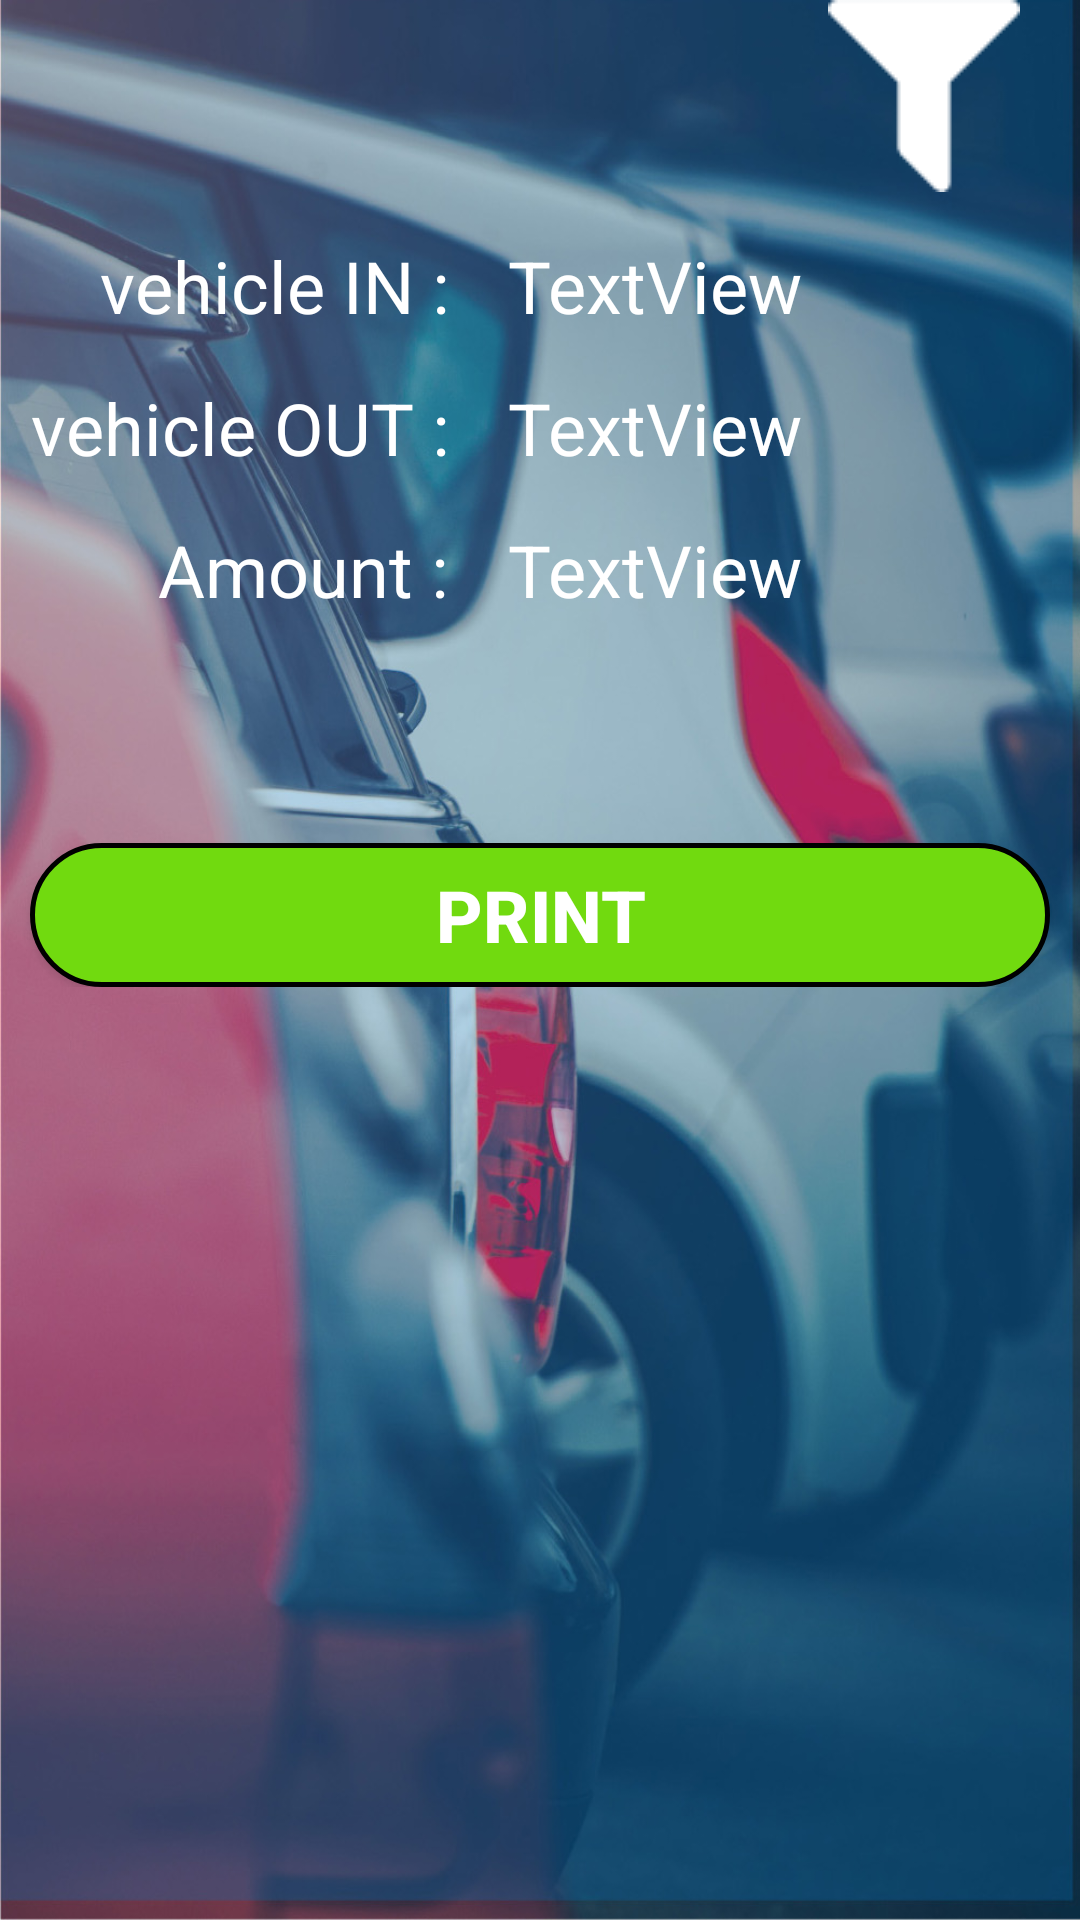

Write the Android layout XML for this screen, with the resource values it uses.
<!-- AndroidManifest.xml: application theme AppTheme -->
<!-- res/layout/activity_dailyreport.xml -->
<?xml version="1.0" encoding="utf-8"?>
<android.support.constraint.ConstraintLayout xmlns:android="http://schemas.android.com/apk/res/android"
    xmlns:app="http://schemas.android.com/apk/res-auto"
    xmlns:tools="http://schemas.android.com/tools"
    android:layout_width="match_parent"
    android:layout_height="match_parent"
    tools:context=".Dailyreport">
    <RelativeLayout
        android:layout_width="match_parent"
        android:layout_height="match_parent"
        tools:layout_editor_absoluteX="8dp"
        tools:layout_editor_absoluteY="8dp"
        android:background="@drawable/logg"
        tools:ignore="MissingConstraints">

        <LinearLayout
            android:layout_width="match_parent"
            android:layout_height="wrap_content"
            android:orientation="vertical">

            <LinearLayout
                android:layout_width="match_parent"
                android:layout_height="match_parent"
                android:orientation="horizontal">
                <Button
                    android:id="@+id/button21"
                    android:layout_width="wrap_content"
                    android:layout_height="wrap_content"
                    android:layout_marginRight="20dp"
                    android:layout_weight="1"
                    android:background="@null"

                    android:text="" />

                <Button
                    android:id="@+id/button18"
                    android:layout_width="wrap_content"
                    android:layout_height="wrap_content"
                    android:layout_gravity="end"
                    android:layout_marginRight="20dp"
                    android:layout_weight="1"
                    android:background="@null"
                    android:drawableRight="@drawable/filter"
                    android:text="" />
            </LinearLayout>

            <TableLayout
                android:layout_width="match_parent"
                android:layout_height="match_parent">

                <TableRow
                    android:layout_width="match_parent"
                    android:layout_height="match_parent">

                    <TextView
                        android:id="@+id/textView11"
                        android:layout_width="match_parent"
                        android:layout_height="wrap_content"
                        android:layout_alignParentStart="true"
                        android:layout_below="@+id/textView3"
                        android:layout_marginLeft="10dp"
                        android:layout_marginRight="10dp"
                        android:layout_marginTop="15dp"
                        android:hint="#fff"
                        android:text="vehicle IN :"
                        android:textAlignment="textEnd"
                        android:textColor="#ffffff"
                        android:textSize="24sp" />

                    <TextView
                        android:id="@+id/textView4"
                        android:layout_width="match_parent"
                        android:layout_height="wrap_content"
                        android:layout_alignParentStart="true"
                        android:layout_below="@+id/textView3"
                        android:layout_marginLeft="10dp"
                        android:layout_marginRight="10dp"
                        android:layout_marginTop="15dp"
                        android:hint="#fff"
                        android:text="TextView"
                        android:textColor="#ffffff"
                        android:textSize="24sp" />

                </TableRow>

                <TableRow
                    android:layout_width="match_parent"
                    android:layout_height="match_parent">

                    <TextView
                        android:id="@+id/textView12"
                        android:layout_width="match_parent"
                        android:layout_height="wrap_content"
                        android:layout_alignEnd="@+id/textView4"
                        android:layout_below="@+id/textView4"
                        android:layout_marginLeft="10dp"
                        android:layout_marginRight="10dp"
                        android:layout_marginTop="15dp"
                        android:hint="#fff"
                        android:text="vehicle OUT :"
                        android:textAlignment="textEnd"
                        android:textColor="#ffffff"
                        android:textSize="24sp" />

                    <TextView
                        android:id="@+id/textView7"
                        android:layout_width="match_parent"
                        android:layout_height="wrap_content"
                        android:layout_alignEnd="@+id/textView4"
                        android:layout_below="@+id/textView4"
                        android:layout_marginLeft="10dp"
                        android:layout_marginRight="10dp"
                        android:layout_marginTop="15dp"
                        android:hint="#fff"
                        android:text="TextView"
                        android:textColor="#ffffff"
                        android:textSize="24sp" />
                </TableRow>

                <TableRow
                    android:layout_width="match_parent"
                    android:layout_height="match_parent">

                    <TextView
                        android:id="@+id/textView13"
                        android:layout_width="match_parent"
                        android:layout_height="wrap_content"
                        android:layout_alignParentStart="true"
                        android:layout_alignParentTop="true"

                        android:layout_marginLeft="10dp"
                        android:layout_marginRight="10dp"
                        android:layout_marginTop="15dp"
                        android:hint="#fff"
                        android:text="Amount :"
                        android:textAlignment="textEnd"
                        android:textColor="#ffffff"
                        android:textSize="24sp" />

                    <TextView
                        android:id="@+id/textView3"
                        android:layout_width="match_parent"
                        android:layout_height="wrap_content"
                        android:layout_alignParentStart="true"

                        android:layout_alignParentTop="true"
                        android:layout_marginLeft="10dp"
                        android:layout_marginRight="10dp"
                        android:layout_marginTop="15dp"
                        android:hint="#fff"
                        android:text="TextView"
                        android:textColor="#ffffff"
                        android:textSize="24sp" />
                </TableRow>

                <TableRow
                    android:layout_width="match_parent"
                    android:layout_height="match_parent" />
            </TableLayout>

            <LinearLayout
                android:layout_width="match_parent"
                android:layout_height="match_parent"
                android:orientation="vertical">

                <Button
                    android:id="@+id/button10"
                    android:layout_width="match_parent"
                    android:layout_height="wrap_content"
                    android:layout_alignParentStart="true"
                    android:layout_centerVertical="true"
                    android:layout_marginLeft="10dp"
                    android:layout_marginRight="10dp"
                    android:layout_marginTop="75dp"
                    android:background="@drawable/butgreen"
                    android:text="Print"
                    android:textColor="#ffffff"
                    android:textSize="24dp"
                    android:textStyle="bold" />
            </LinearLayout>

        </LinearLayout>

    </RelativeLayout>

</android.support.constraint.ConstraintLayout>
<!-- resources referenced by this layout -->
<resources>
  <!-- drawable butgreen (drawable) -->
  <?xml version="1.0" encoding="utf-8"?>
  <shape xmlns:android="http://schemas.android.com/apk/res/android"
      android:shape="rectangle" android:padding="10dp">
      <solid android:color="#71DA0F"/>
      <corners
          android:bottomRightRadius="150dp"
          android:bottomLeftRadius="150dp"
          android:topLeftRadius="150dp"
          android:topRightRadius="150dp"/>
      <stroke
          android:color="#000000"
          android:width="5px"/>
  </shape>
  <!-- drawable filter: png bitmap (drawable, 616 bytes) -->
  <!-- drawable logg: jpg bitmap (drawable, 201339 bytes) -->
  <style name="AppTheme" parent="Theme.AppCompat.Light.DarkActionBar">
          
          <item name="colorPrimary">@color/colorPrimary</item>
          <item name="colorPrimaryDark">@color/colorPrimaryDark</item>
          <item name="colorAccent">@color/colorAccent</item>
      </style>
  <color name="colorPrimary">#014C83</color>
  <color name="colorPrimaryDark">#014C83</color>
  <color name="colorAccent">#FF4081</color>
</resources>
